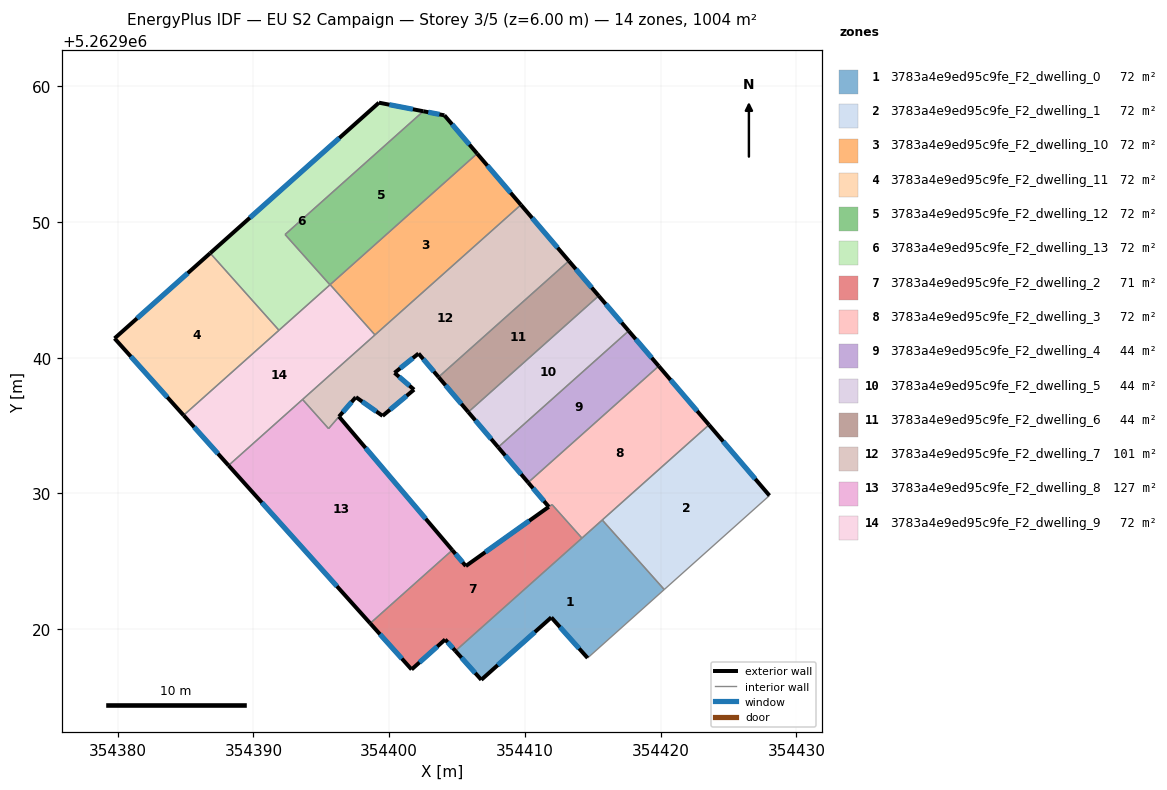
=== STOREY PLAN SPEC (per zone: floor XY polygon, exterior-wall plan segments, windows/doors) ===
zone 1: 3783a4e9ed95c9fe_F2_dwelling_0  (71.7 m²)
  floor: (354415.70, 5262928.05) (354420.26, 5262922.92) (354414.62, 5262917.88) (354411.96, 5262920.86) (354411.94, 5262920.87) (354406.79, 5262916.28) (354404.88, 5262918.40)
  exterior wall: (354406.79, 5262916.28) – (354411.94, 5262920.87)  [6.9 m]
    window: (354408.00, 5262917.36) – (354410.73, 5262919.79)  [5.8 m²]
  exterior wall: (354404.88, 5262918.40) – (354406.79, 5262916.28)  [2.9 m]
    window: (354405.33, 5262917.90) – (354406.34, 5262916.78)  [2.4 m²]
  exterior wall: (354411.96, 5262920.86) – (354414.62, 5262917.88)  [4.0 m]
    window: (354412.58, 5262920.16) – (354413.99, 5262918.58)  [3.4 m²]
  exterior wall: (354411.94, 5262920.87) – (354411.96, 5262920.86)  [0.0 m]
  interior walls: 4
zone 2: 3783a4e9ed95c9fe_F2_dwelling_1  (71.7 m²)
  floor: (354423.56, 5262935.06) (354428.01, 5262929.85) (354420.26, 5262922.92) (354415.70, 5262928.05)
  exterior wall: (354428.01, 5262929.85) – (354423.56, 5262935.06)  [6.9 m]
    window: (354426.97, 5262931.07) – (354424.60, 5262933.83)  [5.8 m²]
  interior walls: 3
zone 3: 3783a4e9ed95c9fe_F2_dwelling_10  (71.7 m²)
  floor: (354406.48, 5262955.04) (354409.70, 5262951.26) (354398.95, 5262941.68) (354395.65, 5262945.38)
  exterior wall: (354409.70, 5262951.26) – (354406.48, 5262955.04)  [5.0 m]
    window: (354408.95, 5262952.15) – (354407.24, 5262954.15)  [4.2 m²]
  interior walls: 3
zone 4: 3783a4e9ed95c9fe_F2_dwelling_11  (71.7 m²)
  floor: (354386.82, 5262947.70) (354391.88, 5262942.02) (354384.86, 5262935.76) (354379.77, 5262941.42)
  exterior wall: (354386.82, 5262947.70) – (354379.77, 5262941.42)  [9.4 m]
    window: (354385.16, 5262946.23) – (354381.43, 5262942.90)  [8.0 m²]
  exterior wall: (354379.77, 5262941.42) – (354384.86, 5262935.76)  [7.6 m]
    window: (354380.97, 5262940.09) – (354383.66, 5262937.09)  [6.4 m²]
  interior walls: 2
zone 5: 3783a4e9ed95c9fe_F2_dwelling_12  (71.7 m²)
  floor: (354404.07, 5262957.86) (354406.48, 5262955.04) (354395.64, 5262945.37) (354392.33, 5262949.08) (354402.52, 5262958.16)
  exterior wall: (354406.48, 5262955.04) – (354404.07, 5262957.86)  [3.7 m]
    window: (354405.91, 5262955.70) – (354404.63, 5262957.19)  [3.1 m²]
  exterior wall: (354404.07, 5262957.86) – (354402.52, 5262958.16)  [1.6 m]
    window: (354403.70, 5262957.93) – (354402.88, 5262958.08)  [1.3 m²]
  interior walls: 4
zone 6: 3783a4e9ed95c9fe_F2_dwelling_13  (71.7 m²)
  floor: (354402.52, 5262958.16) (354392.33, 5262949.08) (354395.64, 5262945.37) (354391.88, 5262942.02) (354386.82, 5262947.70) (354399.25, 5262958.79)
  exterior wall: (354399.25, 5262958.79) – (354386.82, 5262947.70)  [16.7 m]
    window: (354396.33, 5262956.18) – (354389.74, 5262950.31)  [14.1 m²]
  exterior wall: (354402.52, 5262958.16) – (354399.25, 5262958.79)  [3.3 m]
    window: (354401.75, 5262958.30) – (354400.01, 5262958.64)  [2.8 m²]
  interior walls: 4
zone 7: 3783a4e9ed95c9fe_F2_dwelling_2  (71.1 m²)
  floor: (354412.00, 5262929.18) (354414.20, 5262926.71) (354404.88, 5262918.40) (354404.12, 5262919.25) (354401.65, 5262917.04) (354398.60, 5262920.43) (354404.65, 5262925.83) (354405.65, 5262924.66) (354411.76, 5262929.02)
  exterior wall: (354404.12, 5262919.25) – (354404.88, 5262918.40)  [1.1 m]
    window: (354404.30, 5262919.05) – (354404.70, 5262918.60)  [1.0 m²]
  exterior wall: (354401.65, 5262917.04) – (354404.12, 5262919.25)  [3.3 m]
    window: (354402.23, 5262917.56) – (354403.54, 5262918.73)  [2.8 m²]
  exterior wall: (354398.60, 5262920.43) – (354401.65, 5262917.04)  [4.6 m]
    window: (354399.32, 5262919.64) – (354400.94, 5262917.84)  [3.9 m²]
  exterior wall: (354405.65, 5262924.66) – (354404.65, 5262925.83)  [1.5 m]
    window: (354405.41, 5262924.93) – (354404.88, 5262925.55)  [1.3 m²]
  exterior wall: (354411.76, 5262929.01) – (354405.65, 5262924.66)  [7.5 m]
    window: (354410.32, 5262927.99) – (354407.08, 5262925.68)  [6.3 m²]
  interior walls: 4
zone 8: 3783a4e9ed95c9fe_F2_dwelling_3  (72.3 m²)
  floor: (354419.86, 5262939.39) (354423.56, 5262935.06) (354414.20, 5262926.71) (354411.99, 5262929.18) (354411.76, 5262929.02) (354410.24, 5262930.81) (354410.41, 5262930.96)
  exterior wall: (354423.56, 5262935.06) – (354419.86, 5262939.39)  [5.7 m]
    window: (354422.69, 5262936.07) – (354420.73, 5262938.37)  [4.8 m²]
  exterior wall: (354410.24, 5262930.81) – (354411.76, 5262929.02)  [2.4 m]
    window: (354410.60, 5262930.39) – (354411.40, 5262929.44)  [2.0 m²]
  interior walls: 6
zone 9: 3783a4e9ed95c9fe_F2_dwelling_4  (43.9 m²)
  floor: (354417.64, 5262941.98) (354419.86, 5262939.39) (354410.24, 5262930.81) (354408.03, 5262933.41)
  exterior wall: (354419.86, 5262939.39) – (354417.64, 5262941.98)  [3.4 m]
    window: (354419.34, 5262939.99) – (354418.16, 5262941.37)  [2.9 m²]
  exterior wall: (354408.03, 5262933.41) – (354410.24, 5262930.81)  [3.4 m]
    window: (354408.55, 5262932.80) – (354409.72, 5262931.42)  [2.9 m²]
  interior walls: 3
zone 10: 3783a4e9ed95c9fe_F2_dwelling_5  (43.7 m²)
  floor: (354415.43, 5262944.56) (354417.64, 5262941.98) (354408.03, 5262933.41) (354405.83, 5262936.00)
  exterior wall: (354417.64, 5262941.98) – (354415.43, 5262944.56)  [3.4 m]
    window: (354417.12, 5262942.59) – (354415.95, 5262943.95)  [2.9 m²]
  exterior wall: (354405.83, 5262936.00) – (354408.03, 5262933.41)  [3.4 m]
    window: (354406.35, 5262935.39) – (354407.51, 5262934.02)  [2.9 m²]
  interior walls: 2
zone 11: 3783a4e9ed95c9fe_F2_dwelling_6  (43.5 m²)
  floor: (354413.23, 5262947.13) (354415.43, 5262944.56) (354405.83, 5262936.00) (354403.64, 5262938.58)
  exterior wall: (354415.43, 5262944.56) – (354413.23, 5262947.13)  [3.4 m]
    window: (354414.92, 5262945.16) – (354413.75, 5262946.53)  [2.9 m²]
  exterior wall: (354403.64, 5262938.58) – (354405.83, 5262936.00)  [3.4 m]
    window: (354404.15, 5262937.97) – (354405.31, 5262936.60)  [2.9 m²]
  interior walls: 2
zone 12: 3783a4e9ed95c9fe_F2_dwelling_7  (100.9 m²)
  floor: (354409.70, 5262951.26) (354413.23, 5262947.13) (354403.64, 5262938.58) (354402.16, 5262940.31) (354400.39, 5262938.89) (354401.83, 5262937.65) (354399.52, 5262935.72) (354397.55, 5262937.10) (354397.52, 5262937.06) (354395.54, 5262934.78) (354393.62, 5262936.93)
  exterior wall: (354413.23, 5262947.13) – (354409.70, 5262951.26)  [5.4 m]
    window: (354412.41, 5262948.10) – (354410.53, 5262950.29)  [4.6 m²]
  exterior wall: (354402.16, 5262940.31) – (354403.64, 5262938.58)  [2.3 m]
    window: (354402.51, 5262939.90) – (354403.29, 5262938.98)  [1.9 m²]
  exterior wall: (354400.39, 5262938.89) – (354402.16, 5262940.31)  [2.3 m]
    window: (354400.81, 5262939.22) – (354401.75, 5262939.98)  [1.9 m²]
  exterior wall: (354401.83, 5262937.65) – (354400.39, 5262938.89)  [1.9 m]
    window: (354401.50, 5262937.94) – (354400.73, 5262938.60)  [1.6 m²]
  exterior wall: (354399.52, 5262935.72) – (354401.83, 5262937.65)  [3.0 m]
    window: (354400.06, 5262936.17) – (354401.29, 5262937.20)  [2.5 m²]
  exterior wall: (354397.55, 5262937.10) – (354399.52, 5262935.72)  [2.4 m]
    window: (354398.01, 5262936.77) – (354399.05, 5262936.04)  [2.0 m²]
  exterior wall: (354397.52, 5262937.06) – (354397.55, 5262937.10)  [0.0 m]
  exterior wall: (354396.30, 5262935.66) – (354397.52, 5262937.06)  [1.9 m]
    window: (354396.59, 5262935.99) – (354397.23, 5262936.74)  [1.6 m²]
  interior walls: 5
zone 13: 3783a4e9ed95c9fe_F2_dwelling_8  (126.6 m²)
  floor: (354396.30, 5262935.66) (354404.65, 5262925.83) (354398.60, 5262920.43) (354388.17, 5262932.07) (354393.62, 5262936.93) (354395.54, 5262934.78)
  exterior wall: (354404.65, 5262925.83) – (354396.30, 5262935.66)  [12.9 m]
    window: (354402.69, 5262928.14) – (354398.26, 5262933.35)  [10.9 m²]
  exterior wall: (354388.17, 5262932.07) – (354398.60, 5262920.43)  [15.6 m]
    window: (354390.62, 5262929.33) – (354396.15, 5262923.17)  [13.2 m²]
  interior walls: 4
zone 14: 3783a4e9ed95c9fe_F2_dwelling_9  (71.7 m²)
  floor: (354395.65, 5262945.38) (354398.95, 5262941.68) (354388.17, 5262932.07) (354384.86, 5262935.76)
  exterior wall: (354384.86, 5262935.76) – (354388.17, 5262932.07)  [5.0 m]
    window: (354385.63, 5262934.89) – (354387.39, 5262932.93)  [4.2 m²]
  interior walls: 6

=== DERIVED (storey summary) ===
Building: EU S2 Campaign
Storey: 3 of 5  (floor level z = 6.00 m)
Storey gross floor area: 1004.2 m²
Zones on this storey: 14
  - 3783a4e9ed95c9fe_F2_dwelling_0: floor 71.7 m²; exterior wall 13.8 m (41.3 m²); 3 window(s) 11.6 m²; WWR 28.1%
  - 3783a4e9ed95c9fe_F2_dwelling_1: floor 71.7 m²; exterior wall 6.9 m (20.6 m²); 1 window(s) 5.8 m²; WWR 28.1%
  - 3783a4e9ed95c9fe_F2_dwelling_10: floor 71.7 m²; exterior wall 5.0 m (14.9 m²); 1 window(s) 4.2 m²; WWR 28.1%
  - 3783a4e9ed95c9fe_F2_dwelling_11: floor 71.7 m²; exterior wall 17.0 m (51.1 m²); 2 window(s) 14.4 m²; WWR 28.1%
  - 3783a4e9ed95c9fe_F2_dwelling_12: floor 71.7 m²; exterior wall 5.3 m (15.9 m²); 2 window(s) 4.5 m²; WWR 28.1%
  - 3783a4e9ed95c9fe_F2_dwelling_13: floor 71.7 m²; exterior wall 20.0 m (59.9 m²); 2 window(s) 16.9 m²; WWR 28.1%
  - 3783a4e9ed95c9fe_F2_dwelling_2: floor 71.1 m²; exterior wall 18.1 m (54.2 m²); 5 window(s) 15.2 m²; WWR 28.1%
  - 3783a4e9ed95c9fe_F2_dwelling_3: floor 72.3 m²; exterior wall 8.0 m (24.1 m²); 2 window(s) 6.8 m²; WWR 28.1%
  - 3783a4e9ed95c9fe_F2_dwelling_4: floor 43.9 m²; exterior wall 6.8 m (20.5 m²); 2 window(s) 5.8 m²; WWR 28.1%
  - 3783a4e9ed95c9fe_F2_dwelling_5: floor 43.7 m²; exterior wall 6.8 m (20.4 m²); 2 window(s) 5.7 m²; WWR 28.1%
  - 3783a4e9ed95c9fe_F2_dwelling_6: floor 43.5 m²; exterior wall 6.8 m (20.3 m²); 2 window(s) 5.7 m²; WWR 28.1%
  - 3783a4e9ed95c9fe_F2_dwelling_7: floor 100.9 m²; exterior wall 19.2 m (57.6 m²); 7 window(s) 16.2 m²; WWR 28.1%
  - 3783a4e9ed95c9fe_F2_dwelling_8: floor 126.6 m²; exterior wall 28.5 m (85.6 m²); 2 window(s) 24.1 m²; WWR 28.1%
  - 3783a4e9ed95c9fe_F2_dwelling_9: floor 71.7 m²; exterior wall 5.0 m (14.9 m²); 1 window(s) 4.2 m²; WWR 28.1%
Zone adjacency (shared interzone walls):
  - 3783a4e9ed95c9fe_F2_dwelling_0 ↔ 3783a4e9ed95c9fe_F2_dwelling_1
  - 3783a4e9ed95c9fe_F2_dwelling_0 ↔ 3783a4e9ed95c9fe_F2_dwelling_2
  - 3783a4e9ed95c9fe_F2_dwelling_0 ↔ 3783a4e9ed95c9fe_F2_dwelling_3
  - 3783a4e9ed95c9fe_F2_dwelling_1 ↔ 3783a4e9ed95c9fe_F2_dwelling_3
  - 3783a4e9ed95c9fe_F2_dwelling_10 ↔ 3783a4e9ed95c9fe_F2_dwelling_12
  - 3783a4e9ed95c9fe_F2_dwelling_10 ↔ 3783a4e9ed95c9fe_F2_dwelling_7
  - 3783a4e9ed95c9fe_F2_dwelling_10 ↔ 3783a4e9ed95c9fe_F2_dwelling_9
  - 3783a4e9ed95c9fe_F2_dwelling_11 ↔ 3783a4e9ed95c9fe_F2_dwelling_13
  - 3783a4e9ed95c9fe_F2_dwelling_11 ↔ 3783a4e9ed95c9fe_F2_dwelling_9
  - 3783a4e9ed95c9fe_F2_dwelling_12 ↔ 3783a4e9ed95c9fe_F2_dwelling_13
  - 3783a4e9ed95c9fe_F2_dwelling_12 ↔ 3783a4e9ed95c9fe_F2_dwelling_9
  - 3783a4e9ed95c9fe_F2_dwelling_13 ↔ 3783a4e9ed95c9fe_F2_dwelling_9
  - 3783a4e9ed95c9fe_F2_dwelling_2 ↔ 3783a4e9ed95c9fe_F2_dwelling_3
  - 3783a4e9ed95c9fe_F2_dwelling_2 ↔ 3783a4e9ed95c9fe_F2_dwelling_8
  - 3783a4e9ed95c9fe_F2_dwelling_3 ↔ 3783a4e9ed95c9fe_F2_dwelling_4
  - 3783a4e9ed95c9fe_F2_dwelling_4 ↔ 3783a4e9ed95c9fe_F2_dwelling_5
  - 3783a4e9ed95c9fe_F2_dwelling_5 ↔ 3783a4e9ed95c9fe_F2_dwelling_6
  - 3783a4e9ed95c9fe_F2_dwelling_6 ↔ 3783a4e9ed95c9fe_F2_dwelling_7
  - 3783a4e9ed95c9fe_F2_dwelling_7 ↔ 3783a4e9ed95c9fe_F2_dwelling_8
  - 3783a4e9ed95c9fe_F2_dwelling_7 ↔ 3783a4e9ed95c9fe_F2_dwelling_9
  - 3783a4e9ed95c9fe_F2_dwelling_8 ↔ 3783a4e9ed95c9fe_F2_dwelling_9